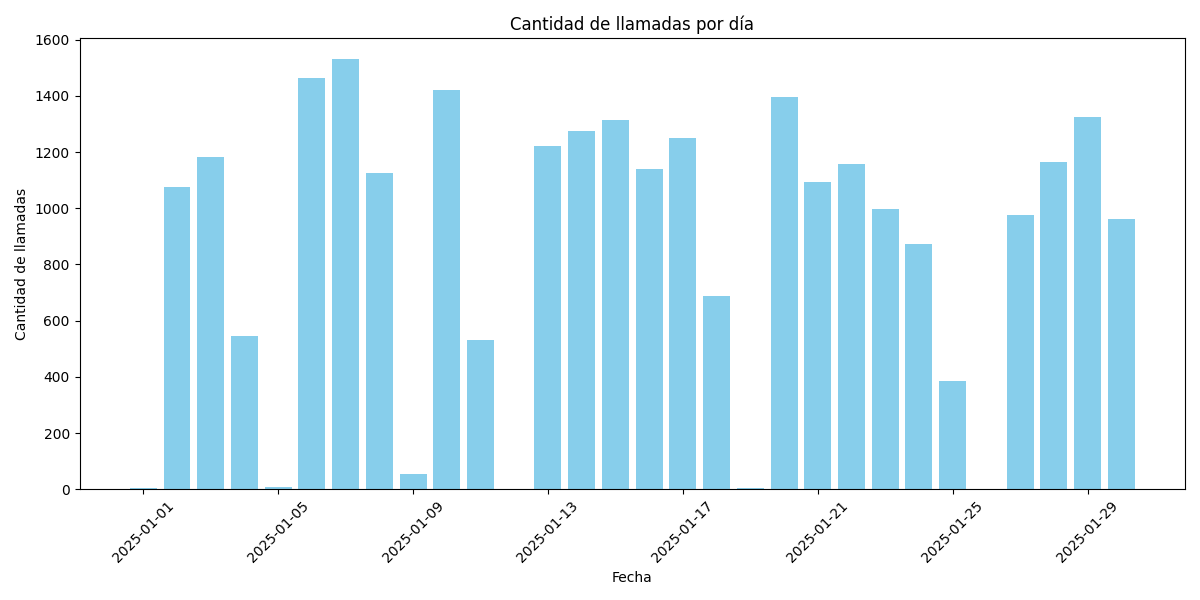

The data file committed next to this chart (first rows):
fecha, cantidad_llamadas
2025-01-01, 4
2025-01-02, 1076
2025-01-03, 1184
2025-01-04, 547
2025-01-05, 9
2025-01-06, 1464
2025-01-07, 1530
2025-01-08, 1124
2025-01-09, 55
2025-01-10, 1421
2025-01-11, 530
2025-01-13, 1222
2025-01-14, 1276
2025-01-15, 1314
2025-01-16, 1139
2025-01-17, 1249
2025-01-18, 686
2025-01-19, 5
2025-01-20, 1395
2025-01-21, 1094
2025-01-22, 1158
2025-01-23, 998
2025-01-24, 872
2025-01-25, 384
2025-01-26, 1
2025-01-27, 976
2025-01-28, 1166
2025-01-29, 1325
2025-01-30, 960
